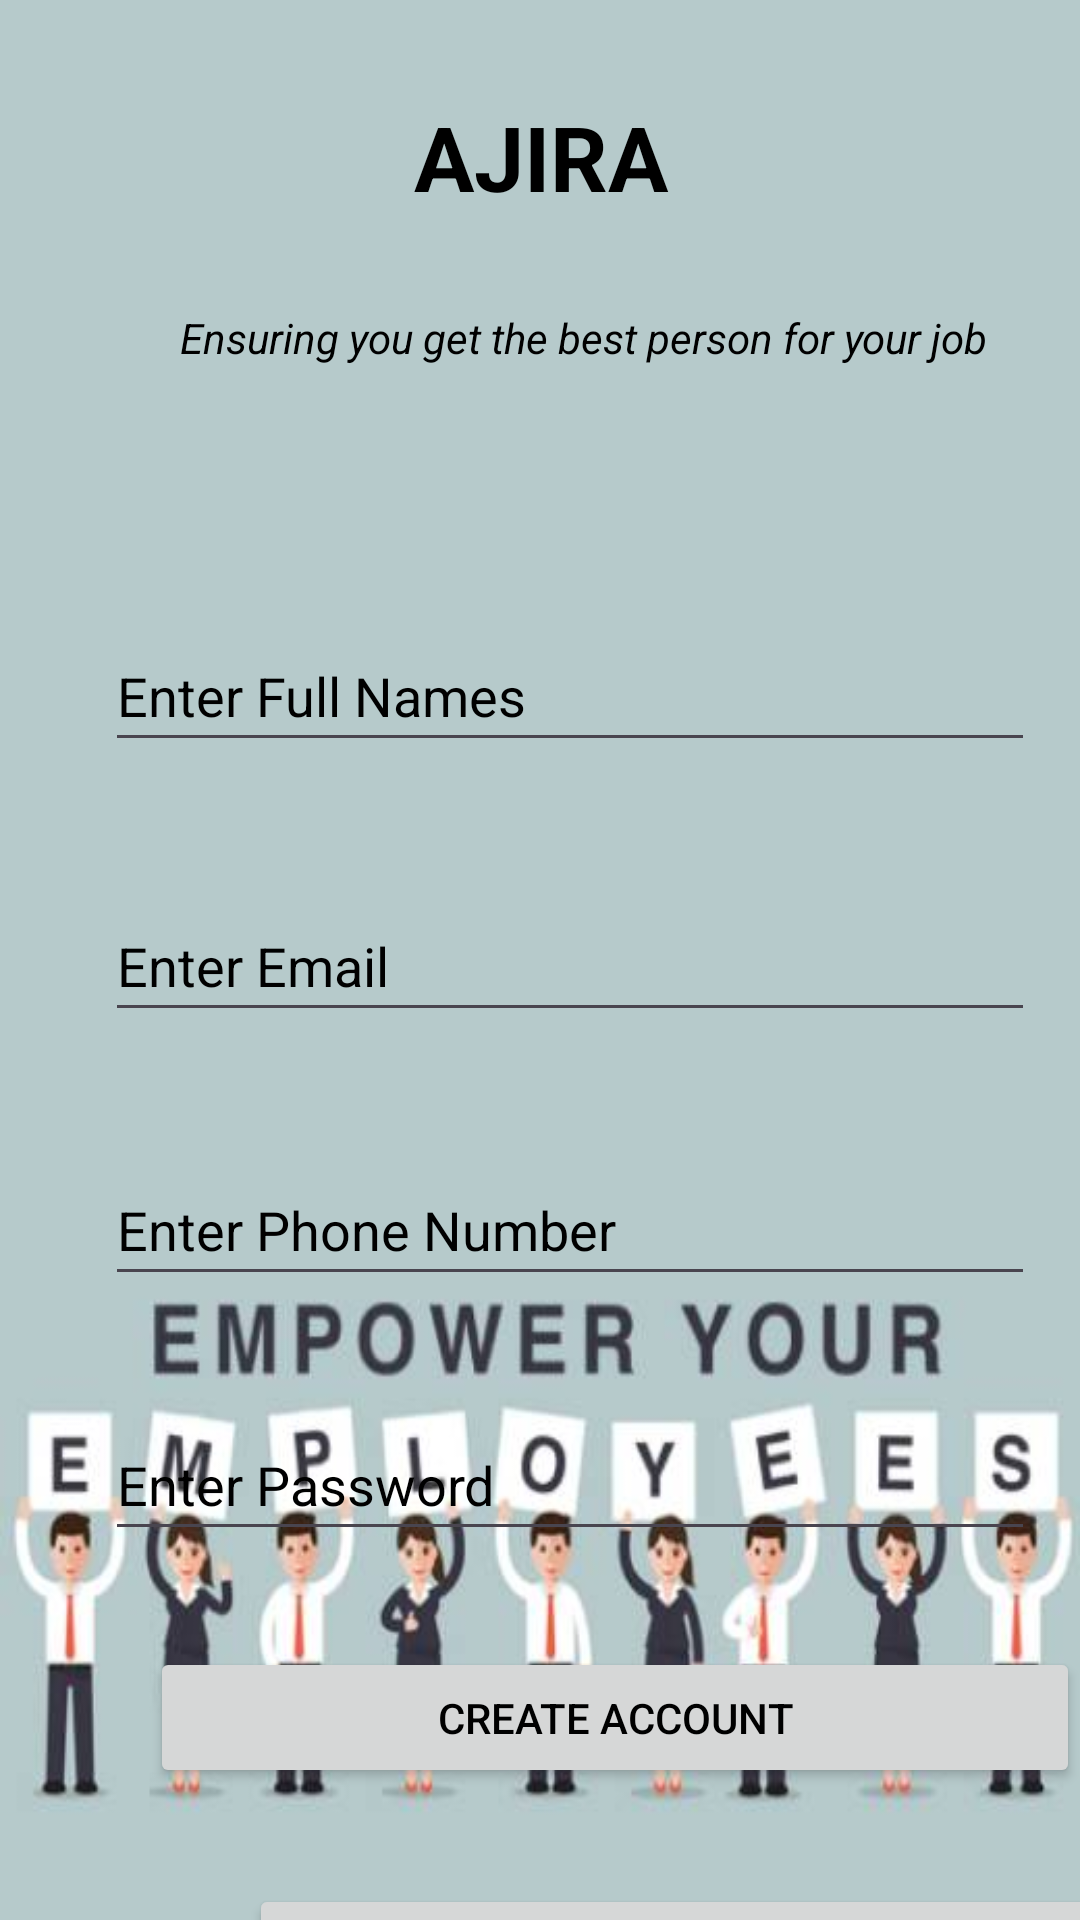

Produce the Android XML layout that renders to this screen, including the resource entries it uses.
<!-- AndroidManifest.xml: application theme Theme.Carmen -->
<!-- res/layout/activity_main.xml -->
<?xml version="1.0" encoding="utf-8"?>
<androidx.constraintlayout.widget.ConstraintLayout xmlns:android="http://schemas.android.com/apk/res/android"
    xmlns:app="http://schemas.android.com/apk/res-auto"
    xmlns:tools="http://schemas.android.com/tools"
    android:layout_width="match_parent"
    android:layout_height="match_parent"
    android:background="@drawable/bga"
    tools:context=".MainActivity">


    <Button
        android:id="@+id/btncreate"
        android:layout_width="310dp"
        android:layout_height="47dp"
        android:layout_marginStart="15dp"
        android:layout_marginTop="32dp"
        android:text="CREATE ACCOUNT"
        android:textColor="@color/black"
        app:layout_constraintStart_toStartOf="@+id/Editpass"
        app:layout_constraintTop_toBottomOf="@+id/Editpass" />

    <Button
        android:id="@+id/btnlogin"
        android:layout_width="310dp"
        android:layout_height="47dp"
        android:layout_marginStart="33dp"
        android:layout_marginTop="32dp"
        android:text="LOGIN"
        android:textColor="@color/black"
        app:layout_constraintStart_toStartOf="@+id/btncreate"
        app:layout_constraintTop_toBottomOf="@+id/btncreate" />

    <TextView
        android:textColorHint="@color/black"
        android:id="@+id/textView"
        android:layout_width="310dp"
        android:layout_height="47dp"
        android:layout_marginStart="78dp"
        android:layout_marginTop="32dp"
        android:text="AJIRA"
        android:textColor="@color/black"
        android:textSize="30dp"
        android:textStyle="bold"
        app:layout_constraintStart_toStartOf="@+id/comment"
        app:layout_constraintTop_toTopOf="parent" />

    <EditText
        android:textColorHint="@color/black"
        android:id="@+id/Editname"
        android:layout_width="310dp"
        android:layout_height="47dp"
        android:layout_marginTop="57dp"
        android:layout_marginEnd="25dp"
        android:ems="10"
        android:hint="Enter Full Names"
        android:inputType="text"
        android:textColor="@color/black"
        app:layout_constraintEnd_toEndOf="@+id/comment"
        app:layout_constraintTop_toBottomOf="@+id/comment" />

    <EditText
        android:textColorHint="@color/black"
        android:id="@+id/Editemail"
        android:layout_width="310dp"
        android:layout_height="47dp"
        android:layout_marginTop="43dp"
        android:ems="10"
        android:hint="Enter Email"
        android:inputType="textEmailAddress"
        android:textColor="@color/black"
        app:layout_constraintStart_toStartOf="@+id/Editname"
        app:layout_constraintTop_toBottomOf="@+id/Editname" />

    <EditText
        android:textColorHint="@color/black"
        android:id="@+id/Editphone"
        android:layout_width="310dp"
        android:layout_height="47dp"
        android:layout_marginTop="41dp"
        android:ems="10"
        android:hint="Enter Phone Number"
        android:inputType="phone"
        android:textColor="@color/black"
        app:layout_constraintStart_toStartOf="@+id/Editemail"
        app:layout_constraintTop_toBottomOf="@+id/Editemail" />

    <EditText
        android:textColorHint="@color/black"
        android:id="@+id/Editpass"
        android:layout_width="310dp"
        android:layout_height="47dp"
        android:layout_marginTop="38dp"
        android:ems="10"
        android:hint="Enter Password"
        android:inputType="textPassword"
        android:textColor="@color/black"
        app:layout_constraintStart_toStartOf="@+id/Editphone"
        app:layout_constraintTop_toBottomOf="@+id/Editphone" />

    <TextView
        android:textColorHint="@color/black"
        android:id="@+id/comment"
        android:layout_width="310dp"
        android:layout_height="47dp"
        android:layout_marginStart="60dp"
        android:layout_marginTop="24dp"
        android:text="Ensuring you get the best person for your job"
        android:textColor="@color/black"
        android:textStyle="italic"
        app:layout_constraintStart_toStartOf="parent"
        app:layout_constraintTop_toBottomOf="@+id/textView" />
</androidx.constraintlayout.widget.ConstraintLayout>
<!-- resources referenced by this layout -->
<resources>
  <!-- drawable bga: jpg bitmap (drawable, 18515 bytes) -->
  <style name="Theme.Carmen" parent="Base.Theme.Carmen" />
  <style name="Base.Theme.Carmen" parent="Theme.Material3.DayNight.NoActionBar">
          
          
      </style>
  <!-- not gathered from this repository: default colours our renderer supplied (Android Studio template values) -->
  <color name="black">#FF000000</color>
</resources>
